Run: headless pygame with SDL's dummy video driver; simulated clock (each Clock.tick advances the game by its frame time, no real sleeping); random seed 0; keys injected as events and as key.get_pressed() state; no mouse input.
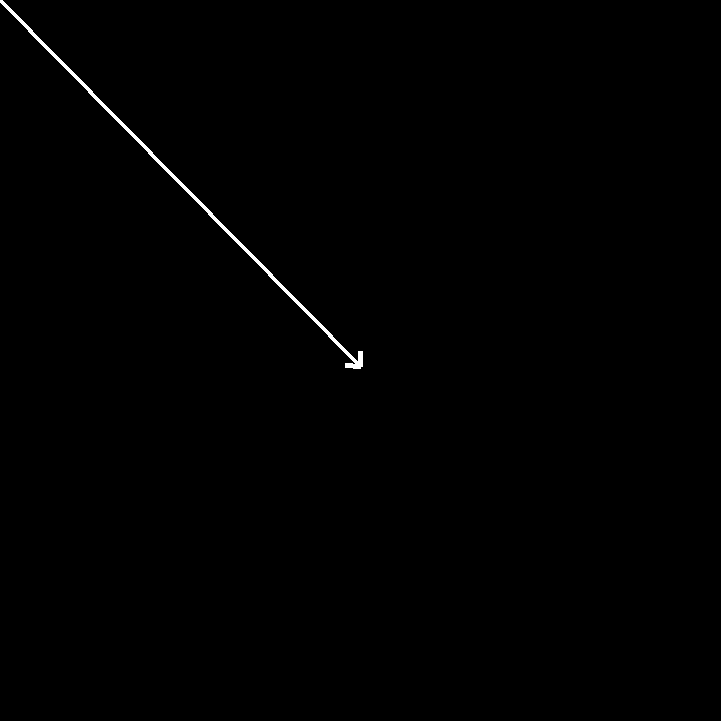
Frame 1 of 4 · flips 1–60 · no input
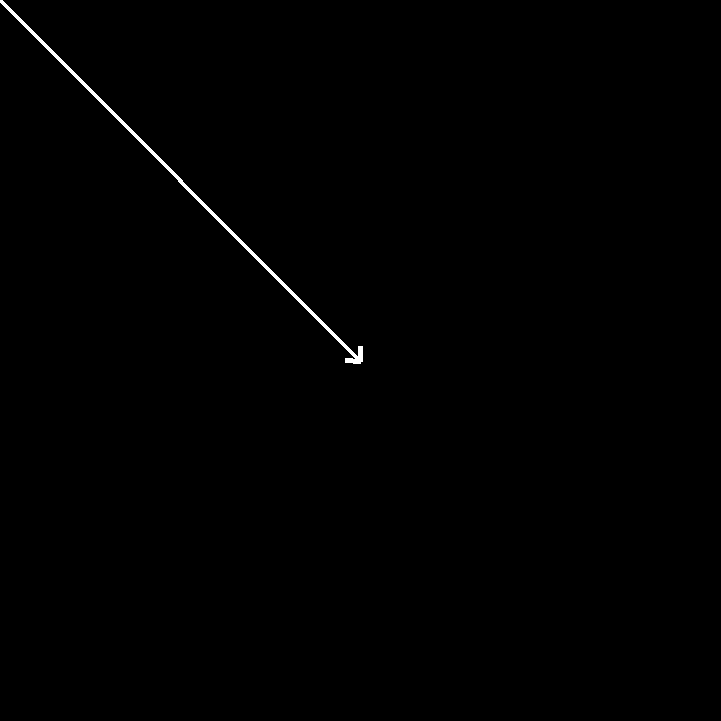
Frame 2 of 4 · flips 61–180 · tapped SPACE, RETURN · held RIGHT (→), D
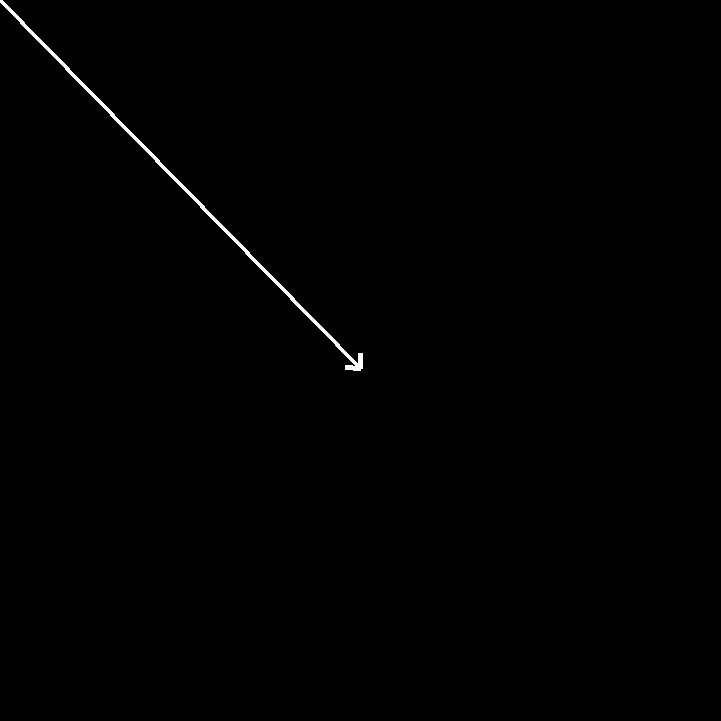
Frame 3 of 4 · flips 181–300 · held DOWN (↓), S
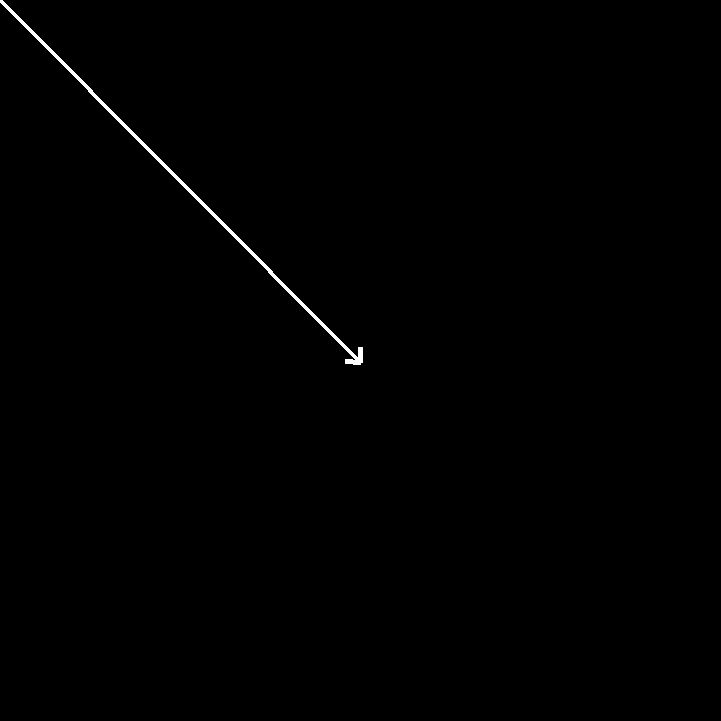
Frame 4 of 4 · flips 301–420 · held LEFT (←), A, UP (↑), W

The pygame program that drew these frames:

# File. arrow.py
# Programmer: Connor Fricke (cd.fricke23@gmail.com)
# Last Revision:
#   17-MAR-2024 --> Created, v1

import pygame
import random as r

# *** INITIALIZE ***
WIDTH = 720
HEIGHT = 720
pygame.init()
screen = pygame.display.set_mode((WIDTH+1, HEIGHT+1))
clock = pygame.time.Clock()
running = True
# ******************

# *** COMMON VECTORS AND LOCATIONS ***
center = pygame.Vector2(WIDTH / 2, HEIGHT / 2)
origin = pygame.Vector2(0, 0)
xhat = pygame.Vector2(1, 0)
yhat = pygame.Vector2(0, 1)
# ************************************

# *** CLASS DEFINITIONS ***
# NOTE THAT THESE CLASS DEFINITIONS RELY ON SOME OF THE DEFINED VARIABLES ABOVE

# ARROW : class object for drawing arrows between positions on the screen.
class Arrow:
    # Arrow.__init__(tail, tip):
    # parameters:
    #   tail: location of the tail of the arrow, given by a pygame.Vector2 object.
    #   tip: location of the tip of the arrow, given by a pygame.Vector2 object.
    # *************
    # This constructor defines the only necessary parameters to describe an arrow, which is two locations in 2D space.
    # Arrow objects should be created with this constructor, and they point from the first parameter (2D Vector location) to the
    # second parameter (2D Vector location).
    # Further details for drawing the arrow are given as parameters to the draw() function.
    def __init__(self, tail, tip):
        self.tip = tip
        self.tail = tail
        self.length = (tip - tail).magnitude()
        self.direction = (tip - tail) / self.length
        self.perpendicular = pygame.Vector2(self.direction.y, -self.direction.x)

    # Arrow.draw(surface, color, thickness):
    # parameters:
    #   surface: the surface of the PyGame for the arrow to be drawn on, usually the screen.
    #   color: the color of the arrow. Should be a pygame.color object.
    #   thickness: the width, in pixels of the body of the arrow.
    # *************
    # This function is used to draw an arrow to a specified surface with particular color and thickness parameters.
    # The proportions of the head of the arrow are defined based on a scaling relation with the length of the arrow. For example,
    # the currently defined method of drawing the arrow places the tip of the left and right lines of the "arrowhead" at a location that is 98%
    # along the length of the arrow from tail to tip and a distance from the body of the arrow defined as 2% of the length of the arrow from
    # tail to tip. As long as the percentanges add up to 1 (e.g. 98% + 2%), the arrowhead will make 45 degree angles with the body of the arrow.
    def draw(self, surface, color, thickness):
        # central body
        pygame.draw.line(surface=surface, color=color, start_pos=self.tail, end_pos=self.tip, width=thickness)
        # angled tip
        leftAngled = self.tail + (0.98 * self.length * self.direction) + (0.02 * self.length * self.perpendicular)
        rightAngled = self.tail + (0.98 * self.length * self.direction) - (0.02 * self.length * self.perpendicular)
        points = [leftAngled, self.tip, rightAngled]
        pygame.draw.lines(surface=surface, color=color, closed=False, points=points, width=thickness)

    # Arrow.update(tail, tip):
    # parameters:
    #   tail: the new location of the tail of the arrow
    #   tip: the new location of the tip of the arrow
    # *************
    # This function is a simple function designed for post-initialization manipulation of arrow objects.
    # It mirrors the __init__ constructor.
    def update(self, tail, tip):
        self.tip = tip
        self.tail = tail
        self.length = (tip - tail).magnitude()
        self.direction = (tip - tail) / self.length
        self.perpendicular = pygame.Vector2(self.direction.y, -self.direction.x)

# *************************************

# create arrow object, defined as Arrow(tail, tip)
centerArrow = Arrow(origin, center)

# *** GAME LOOP ***
while (running):
    # wipe away anything from the previous frame
    screen.fill("black")

    # *** RENDER THE GAME HERE ***
    # draw arrow, but each frame update the tip of the arrow up a pixel, down a pixel, or not at all.
    # After an infinite amount of time, the avg location of the tip should be very near the center if randint() is truly random.
    centerArrow.draw(screen, "white", 5)
    centerArrow.update(origin, centerArrow.tip + r.randint(-1, 1)*yhat)
    # *** END RENDERING ***

    # pygame.QUIT means the user closed the window
    for event in pygame.event.get():
        if event.type == pygame.QUIT:
            running = False

    pygame.display.flip()
# *****************

pygame.quit()
